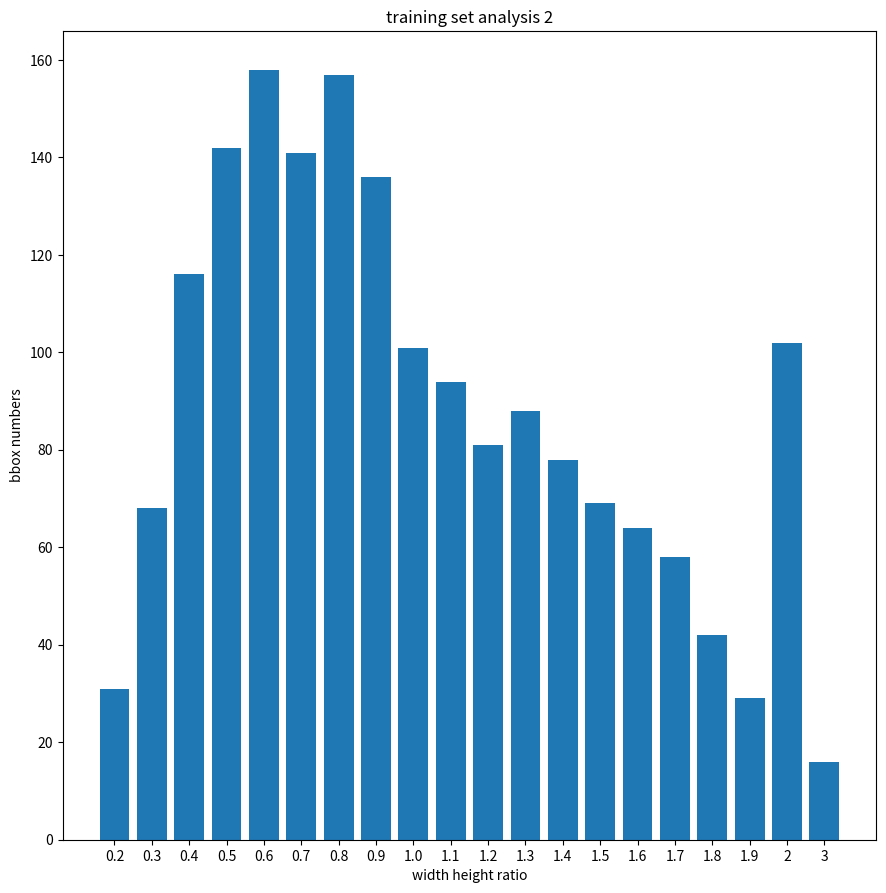

Write Python code to recreate this figure.
import matplotlib.pyplot as plt
import numpy as np

# 生成数据
# x = [1, 2, 3, 4, 5, 6, 7, 8, 9, 10, 11, 12, 13, 14, 15, 16, 17, 19, 20]
# y = [224, 79, 46, 33, 37, 23, 22, 12, 12, 6, 7, 7, 4, 2, 2, 2, 1, 2, 1]
x = [0.2, 0.3, 0.4, 0.5, 0.6, 0.7, 0.8, 0.9, 1.0, 1.1, 1.2, 1.3, 1.4, 1.5, 1.6, 1.7, 1.8, 1.9, 2, 3]
x = [str(i) for i in x]
y = [31, 68, 116, 142, 158, 141, 157, 136, 101, 94, 81, 88, 78, 69, 64, 58, 42, 29, 102, 16]


# 画柱状图
fig, ax = plt.subplots()
fig.set_size_inches(10.5, 10.5)
ax.bar(x, y, tick_label=x)

# 设置横纵轴标题和图标题
ax.set_xlabel('width height ratio')
ax.set_ylabel('bbox numbers')
ax.set_title('training set analysis 2')

# 展示图和保存
# plt.show()
plt.savefig("./figure2.png", format = 'png', dpi=200)

